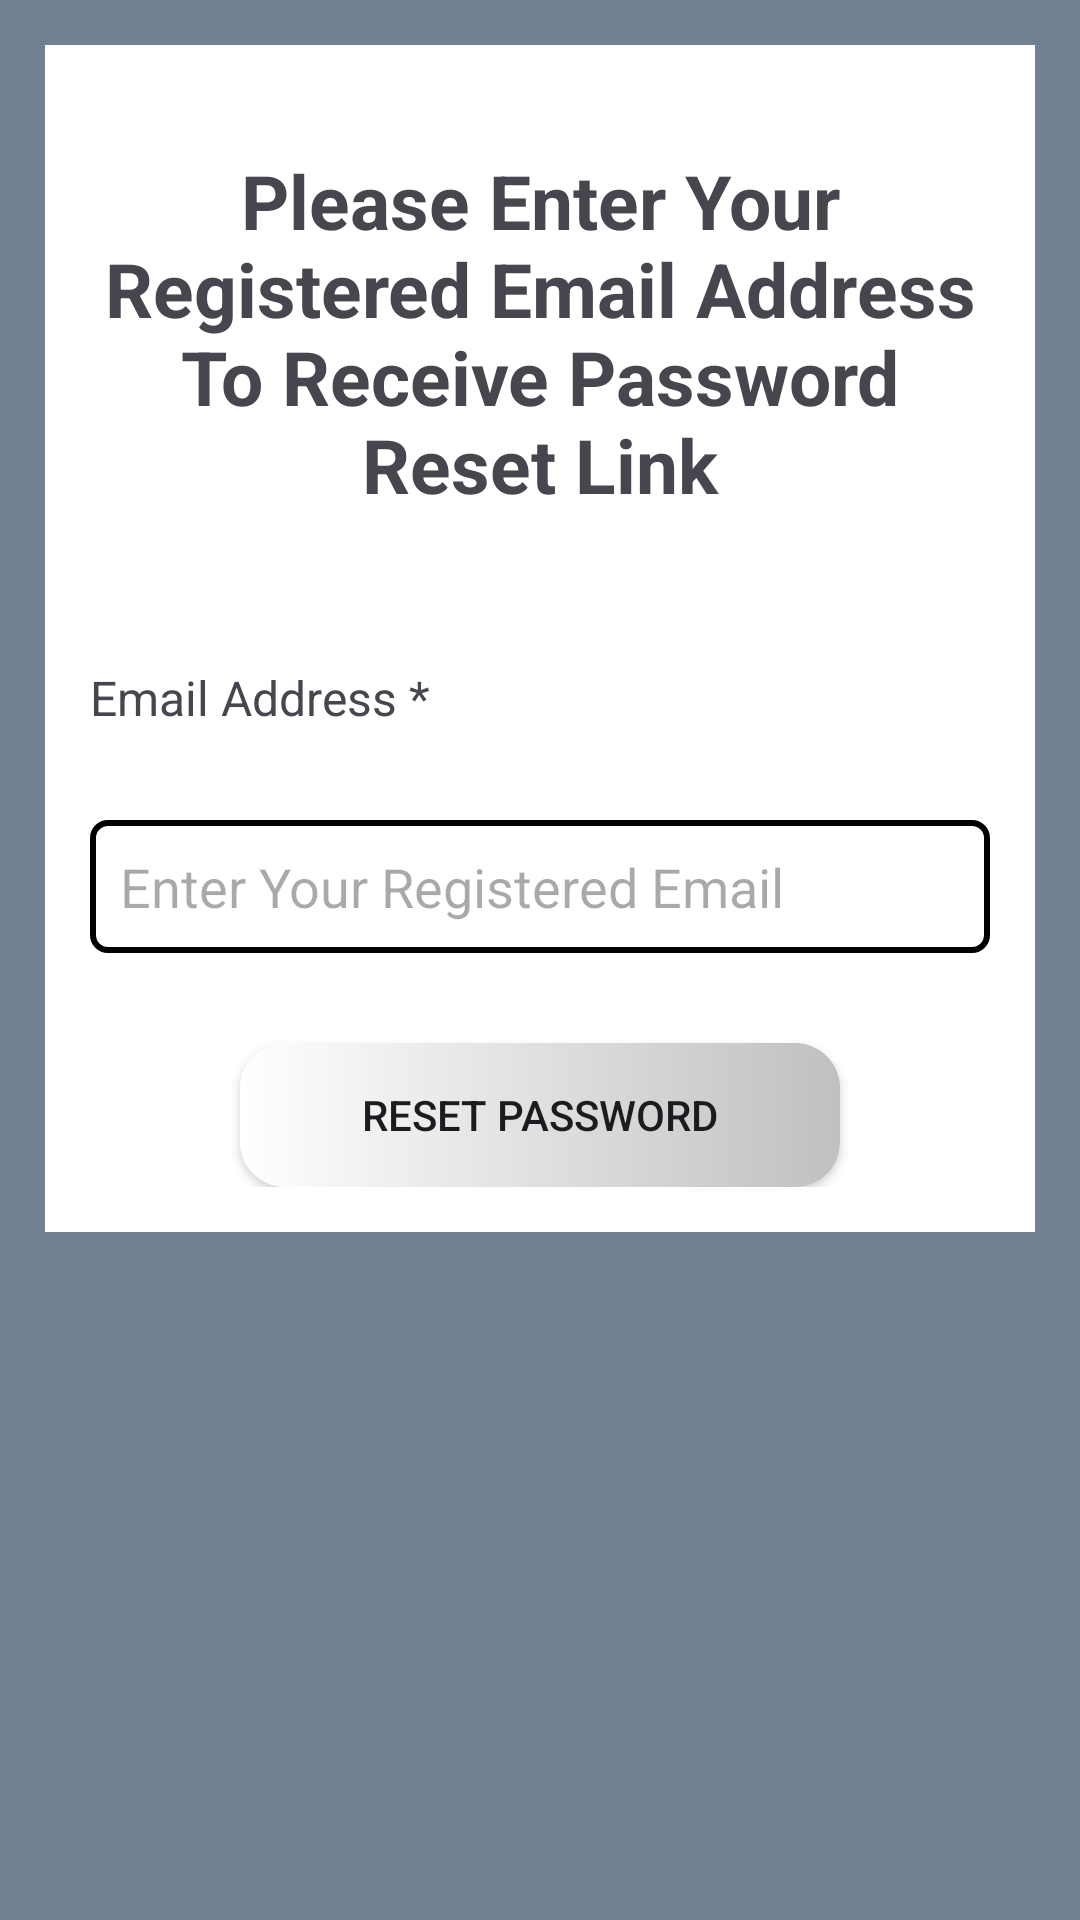

Layout XML and referenced resources for this Android screen:
<!-- AndroidManifest.xml: application theme Theme.WatchHub -->
<!-- res/layout/activity_forgot_password.xml -->
<?xml version="1.0" encoding="utf-8"?>
<ScrollView xmlns:android="http://schemas.android.com/apk/res/android"
    xmlns:app="http://schemas.android.com/apk/res-auto"
    xmlns:tools="http://schemas.android.com/tools"
    android:id="@+id/main"
    android:layout_width="match_parent"
    android:layout_height="match_parent"
    android:background="#708090"
    tools:context=".activities.ForgotPassword">
<RelativeLayout
    android:layout_width="match_parent"
    android:layout_height="wrap_content"
    android:layout_margin="15dp"
    android:background="@color/white"
    android:padding="15dp">
    <TextView
        android:layout_width="match_parent"
        android:layout_height="wrap_content"
        android:text="Please Enter Your Registered Email Address To Receive Password Reset Link"
        android:textStyle="bold"
        android:id="@+id/resetHead"
        android:textSize="25dp"
        android:layout_marginTop="20dp"
        android:textAlignment="center"/>
    <TextView
        android:layout_width="match_parent"
        android:layout_height="wrap_content"
        android:id="@+id/resetBody"
        android:layout_below="@id/resetHead"
        android:text="Email Address *"
        android:textSize="16dp"
        android:layout_marginTop="50dp"
        />
    <EditText
        android:layout_width="match_parent"
        android:layout_height="wrap_content"
        android:id="@+id/emailField"
        android:layout_below="@id/resetBody"
        android:hint="Enter Your Registered Email"
        android:background="@drawable/fgpass"
        android:inputType="textEmailAddress"
        android:padding="10dp"
        android:layout_marginTop="30dp"/>
<androidx.appcompat.widget.AppCompatButton
    android:layout_width="match_parent"
    android:layout_height="wrap_content"
    android:layout_below="@id/emailField"
    android:layout_marginTop="30dp"
    android:layout_marginStart="50dp"
    android:layout_marginEnd="50dp"
    android:background="@drawable/actionbtn"
    android:id="@+id/passwordReset"
    android:text="Reset Password"/>
    <ProgressBar
        android:id="@+id/progressBar"
        android:layout_width="wrap_content"
        android:layout_height="wrap_content"
        android:layout_centerHorizontal="true"
        android:layout_centerVertical="true"
        android:elevation="10dp"
        android:visibility="gone" />



</RelativeLayout>

</ScrollView>
<!-- resources referenced by this layout -->
<resources>
  <color name="white">#FFFFFFFF</color>
  <!-- drawable actionbtn (drawable) -->
  <?xml version="1.0" encoding="utf-8"?>
  <selector xmlns:android="http://schemas.android.com/apk/res/android">
  <item>
      <shape>
          <corners android:radius="15dp"/>
          <gradient android:startColor="#fff" android:endColor="#C0C0C0"/>
      </shape>
  </item>
  </selector>
  <!-- drawable fgpass (drawable) -->
  <?xml version="1.0" encoding="utf-8"?>
  <shape xmlns:android="http://schemas.android.com/apk/res/android">
  <stroke android:color="@color/black" android:width="2dp"/>
      <corners android:radius="5dp"/>
  
  </shape>
  <style name="Theme.WatchHub" parent="Base.Theme.WatchHub">
          <item name="android:windowTranslucentNavigation">true</item>
      </style>
  <color name="black">#FF000000</color>
  <style name="Base.Theme.WatchHub" parent="Theme.Material3.DayNight.NoActionBar">
          
          
      </style>
</resources>
